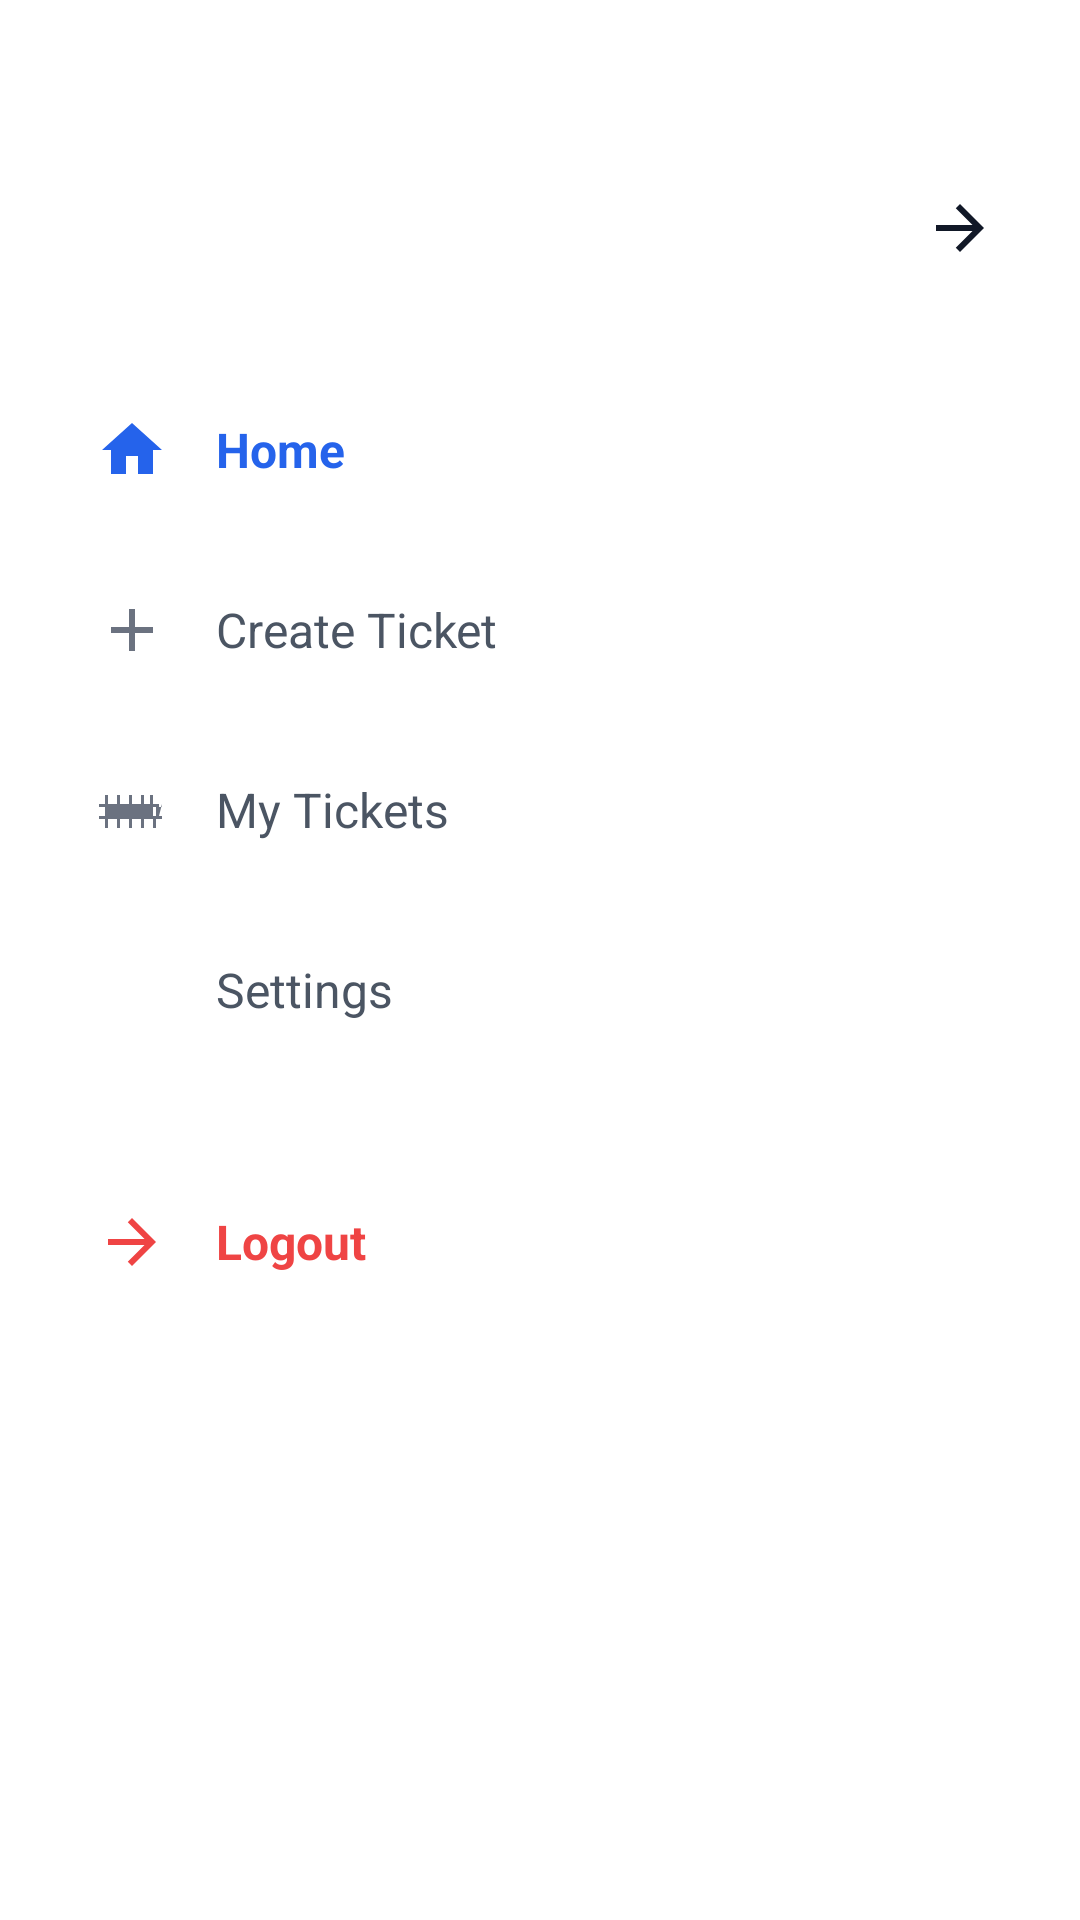

Reconstruct the res/layout file that produces this screen, plus the resources it refers to.
<!-- AndroidManifest.xml: application theme Theme.Resolveiq_frontend -->
<!-- res/layout/navigation_drawer.xml -->
<?xml version="1.0" encoding="utf-8"?>
<LinearLayout xmlns:android="http://schemas.android.com/apk/res/android"
    xmlns:app="http://schemas.android.com/apk/res-auto"
    android:layout_width="match_parent"
    android:layout_height="match_parent"
    android:background="?attr/colorSurface"
    android:orientation="vertical"
    android:paddingTop="60dp"
    android:paddingStart="16dp"
    android:paddingEnd="16dp">

    
    <ImageView
        android:id="@+id/ivCloseDrawer"
        android:layout_width="32dp"
        android:layout_height="32dp"
        android:layout_gravity="end"
        android:layout_marginEnd="8dp"
        android:layout_marginBottom="32dp"
        android:clickable="true"
        android:contentDescription="Close menu"
        android:focusable="true"
        android:padding="4dp"
        android:src="@drawable/ic_arrow_back"
        app:tint="?attr/colorOnSurface"
        android:rotation="180" />

    
    <LinearLayout
        android:layout_width="match_parent"
        android:layout_height="wrap_content"
        android:orientation="vertical">

        
        <LinearLayout
            android:id="@+id/menuHome"
            android:layout_width="match_parent"
            android:layout_height="wrap_content"
            android:background="@drawable/bg_menu_item_selected"
            android:clickable="true"
            android:focusable="true"
            android:gravity="center_vertical"
            android:orientation="horizontal"
            android:paddingHorizontal="16dp"
            android:paddingVertical="14dp">

            <ImageView
                android:layout_width="24dp"
                android:layout_height="24dp"
                android:contentDescription="Home"
                android:src="@drawable/ic_home_blue" />

            <TextView
                android:layout_width="wrap_content"
                android:layout_height="wrap_content"
                android:layout_marginStart="16dp"
                android:text="Home"
                android:textColor="#2563EB"
                android:textSize="16sp"
                android:textStyle="bold" />

        </LinearLayout>

        
        <LinearLayout
            android:id="@+id/menuCreateTicket"
            android:layout_width="match_parent"
            android:layout_height="wrap_content"
            android:layout_marginTop="8dp"
            android:clickable="true"
            android:focusable="true"
            android:gravity="center_vertical"
            android:orientation="horizontal"
            android:paddingHorizontal="16dp"
            android:paddingVertical="14dp">

            <ImageView
                android:layout_width="24dp"
                android:layout_height="24dp"
                android:contentDescription="Create Ticket"
                android:src="@drawable/ic_add_circle" />

            <TextView
                android:layout_width="wrap_content"
                android:layout_height="wrap_content"
                android:layout_marginStart="16dp"
                android:text="Create Ticket"
                android:textColor="?attr/colorOnSurfaceVariant"
                android:textSize="16sp" />

        </LinearLayout>

        
        <LinearLayout
            android:id="@+id/menuMyTickets"
            android:layout_width="match_parent"
            android:layout_height="wrap_content"
            android:layout_marginTop="8dp"
            android:clickable="true"
            android:focusable="true"
            android:gravity="center_vertical"
            android:orientation="horizontal"
            android:paddingHorizontal="16dp"
            android:paddingVertical="14dp">

            <ImageView
                android:layout_width="24dp"
                android:layout_height="24dp"
                android:contentDescription="My Tickets"
                android:src="@drawable/ic_my_tickets" />

            <TextView
                android:layout_width="wrap_content"
                android:layout_height="wrap_content"
                android:layout_marginStart="16dp"
                android:text="My Tickets"
                android:textColor="?attr/colorOnSurfaceVariant"
                android:textSize="16sp" />

        </LinearLayout>

        
        <LinearLayout
            android:id="@+id/menuSettings"
            android:layout_width="match_parent"
            android:layout_height="wrap_content"
            android:layout_marginTop="8dp"
            android:clickable="true"
            android:focusable="true"
            android:gravity="center_vertical"
            android:orientation="horizontal"
            android:paddingHorizontal="16dp"
            android:paddingVertical="14dp">

            <ImageView
                android:layout_width="24dp"
                android:layout_height="24dp"
                android:contentDescription="Settings"
                android:src="@drawable/ic_settings" />

            <TextView
                android:layout_width="wrap_content"
                android:layout_height="wrap_content"
                android:layout_marginStart="16dp"
                android:text="Settings"
                android:textColor="?attr/colorOnSurfaceVariant"
                android:textSize="16sp" />

        </LinearLayout>
        
        
        <LinearLayout
            android:id="@+id/menuLogout"
            android:layout_width="match_parent"
            android:layout_height="wrap_content"
            android:layout_marginTop="32dp"
            android:clickable="true"
            android:focusable="true"
            android:gravity="center_vertical"
            android:orientation="horizontal"
            android:paddingHorizontal="16dp"
            android:paddingVertical="14dp">

            <ImageView
                android:layout_width="24dp"
                android:layout_height="24dp"
                android:contentDescription="Logout"
                android:src="@drawable/ic_arrow_back" 
                android:rotation="180"
                app:tint="#EF4444" /> 
            

            <TextView
                android:layout_width="wrap_content"
                android:layout_height="wrap_content"
                android:layout_marginStart="16dp"
                android:text="Logout"
                android:textColor="#EF4444"
                android:textSize="16sp"
                android:textStyle="bold" />

        </LinearLayout>

    </LinearLayout>

</LinearLayout>
<!-- resources referenced by this layout -->
<resources>
  <!-- drawable ic_add_circle (drawable) -->
  <?xml version="1.0" encoding="utf-8"?>
  <vector xmlns:android="http://schemas.android.com/apk/res/android"
      android:width="24dp"
      android:height="24dp"
      android:viewportWidth="24"
      android:viewportHeight="24">
      <path
          android:fillColor="#6B7280"
          android:pathData="M19,13h-6v6h-2v-6H5v-2h6V5h2v6h6v2z"/>
  </vector>
  <!-- drawable ic_arrow_back (drawable) -->
  <?xml version="1.0" encoding="utf-8"?>
  <vector xmlns:android="http://schemas.android.com/apk/res/android"
      android:width="24dp"
      android:height="24dp"
      android:viewportWidth="24"
      android:viewportHeight="24">
      <path
          android:fillColor="#64748B"
          android:pathData="M20,11H7.83l5.59,-5.59L12,4l-8,8 8,8 1.41,-1.41L7.83,13H20v-2z"/>
  </vector>
  <!-- drawable ic_home_blue (drawable) -->
  <?xml version="1.0" encoding="utf-8"?>
  <vector xmlns:android="http://schemas.android.com/apk/res/android"
      android:width="24dp"
      android:height="24dp"
      android:viewportWidth="24"
      android:viewportHeight="24">
      <path
          android:fillColor="#2563EB"
          android:pathData="M10,20v-6h4v6h5v-8h3L12,3 2,12h3v8z"/>
  </vector>
  <!-- drawable ic_my_tickets (drawable) -->
  <?xml version="1.0" encoding="utf-8"?>
  <vector xmlns:android="http://schemas.android.com/apk/res/android"
      android:width="24dp"
      android:height="24dp"
      android:viewportWidth="24"
      android:viewportHeight="24">
      <path
          android:fillColor="#6B7280"
          android:pathData="M22,10v1h-2v3h2v1h-2v3h-1v-3h-3v3h-1v-3h-3v3h-1v-3H8v3H7v-3H4v3H3v-3H1v-1h2v-3H1v-1h2V7h1v3h3V7h1v3h3V7h1v3h3V7h1v3h2V7h1v3h2v1h-2v3h2zM8,11h3v3H8v-3zm4,0h3v3h-3v-3zm4,0h3v3h-3v-3z"/>
  </vector>
  <style name="Theme.Resolveiq_frontend" parent="Base.Theme.Resolveiq_frontend" />
  <style name="Base.Theme.Resolveiq_frontend" parent="Theme.Material3.DayNight.NoActionBar">
          
          <item name="colorPrimary">@color/primary_blue</item>
          <item name="colorOnPrimary">@color/white</item>
          <item name="colorSurface">@color/white</item>
          <item name="colorOnSurface">@color/text_primary</item>
          <item name="colorSurfaceVariant">@color/background_light</item>
          <item name="colorOnSurfaceVariant">@color/text_secondary</item>
          <item name="android:colorBackground">@color/background_light</item>
          
          
          <item name="colorSecondaryContainer">#FFFFFF</item>
          <item name="colorOnSecondaryContainer">@color/blue_600</item>
      </style>
  <color name="primary_blue">#1E3A8A</color>
  <color name="white">#FFFFFFFF</color>
  <color name="text_primary">#111827</color>
  <color name="background_light">#F9FAFB</color>
  <color name="text_secondary">#4B5563</color>
  <color name="blue_600">#2563EB</color>
</resources>
